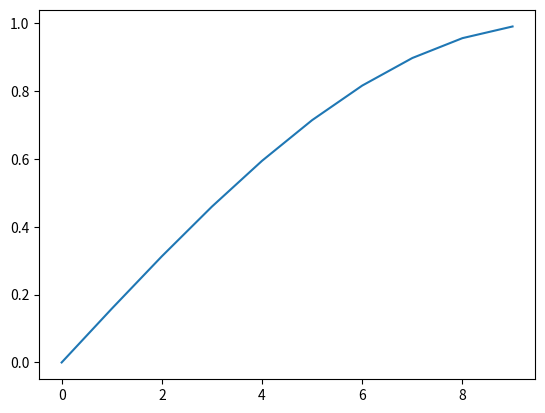

Write Python code to recreate this figure.
import matplotlib.pyplot as plt
import numpy as np

X = np.arange(10)
Y = np.sin(X/(2*np.pi))
Z = Y**2.0
plt.plot(X, Y)
plt.show()
